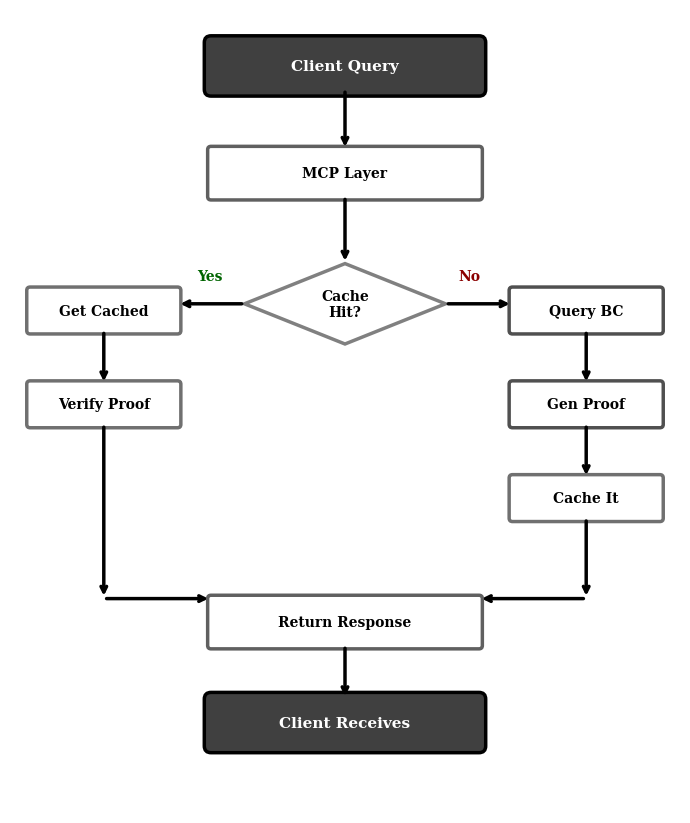

Source code (Python):
#!/usr/bin/env python3
"""Generate query processing flowchart for IEEE paper."""

import matplotlib
matplotlib.use('Agg')
import matplotlib.pyplot as plt
import matplotlib.patches as mpatches
from matplotlib.patches import FancyBboxPatch
import numpy as np

# Type 1/42 fonts only (no Type 3)
plt.rcParams['ps.fonttype'] = 42
plt.rcParams['pdf.fonttype'] = 42
plt.rcParams['font.family'] = 'serif'
plt.rcParams['font.serif'] = ['Times', 'Times New Roman', 'DejaVu Serif']
plt.rcParams['ps.useafm'] = True

# Set up figure
fig, ax = plt.subplots(1, 1, figsize=(7, 10))
ax.set_xlim(0, 10)
ax.set_ylim(0, 12)
ax.set_aspect('equal')
ax.axis('off')

# Grayscale colors for flowchart
colors_flow = {
    'start': '#404040',
    'process': '#606060',
    'decision': '#808080',
    'cache': '#707070',
    'blockchain': '#505050',
}

def draw_flow_box(ax, x, y, w, h, text, color, shape='rect'):
    """Draw a flowchart box."""
    if shape == 'diamond':
        diamond = plt.Polygon([(x, y+h/2), (x+w/2, y+h), (x+w, y+h/2), (x+w/2, y)],
                             facecolor='white', edgecolor=color, linewidth=2.5)
        ax.add_patch(diamond)
        ax.text(x+w/2, y+h/2, text, ha='center', va='center', fontsize=10, fontweight='bold')
    elif shape == 'rounded':
        box = FancyBboxPatch((x, y), w, h, boxstyle="round,pad=0.1",
                            facecolor=color, edgecolor='black', linewidth=2.5)
        ax.add_patch(box)
        ax.text(x+w/2, y+h/2, text, ha='center', va='center', fontsize=11,
                fontweight='bold', color='white')
    else:
        box = FancyBboxPatch((x, y), w, h, boxstyle="round,pad=0.05",
                            facecolor='white', edgecolor=color, linewidth=2.5)
        ax.add_patch(box)
        ax.text(x+w/2, y+h/2, text, ha='center', va='center', fontsize=10, fontweight='bold')

def draw_flow_arrow(ax, start, end, color='black'):
    """Draw an arrow between two points."""
    ax.annotate('', xy=end, xytext=start,
                arrowprops=dict(arrowstyle='->', color=color, lw=2.5))

# Flowchart elements
# Start
draw_flow_box(ax, 3, 10.8, 4, 0.7, 'Client Query', colors_flow['start'], 'rounded')

# MCP receives
draw_flow_box(ax, 3, 9.2, 4, 0.7, 'MCP Layer', colors_flow['process'])

# Cache decision
draw_flow_box(ax, 3.5, 7.0, 3, 1.2, 'Cache\nHit?', colors_flow['decision'], 'diamond')

# Left path - Cache hit
draw_flow_box(ax, 0.3, 7.2, 2.2, 0.6, 'Get Cached', colors_flow['cache'])
draw_flow_box(ax, 0.3, 5.8, 2.2, 0.6, 'Verify Proof', colors_flow['cache'])

# Right path - Cache miss
draw_flow_box(ax, 7.5, 7.2, 2.2, 0.6, 'Query BC', colors_flow['blockchain'])
draw_flow_box(ax, 7.5, 5.8, 2.2, 0.6, 'Gen Proof', colors_flow['blockchain'])
draw_flow_box(ax, 7.5, 4.4, 2.2, 0.6, 'Cache It', colors_flow['cache'])

# Merge and return
draw_flow_box(ax, 3, 2.5, 4, 0.7, 'Return Response', colors_flow['process'])

# End
draw_flow_box(ax, 3, 1.0, 4, 0.7, 'Client Receives', colors_flow['start'], 'rounded')

# Draw arrows
draw_flow_arrow(ax, (5, 10.8), (5, 9.9))
draw_flow_arrow(ax, (5, 9.2), (5, 8.2))

# Cache hit path
draw_flow_arrow(ax, (3.5, 7.6), (2.5, 7.6))
ax.text(2.8, 7.95, 'Yes', fontsize=10, fontweight='bold', color='#006400')
draw_flow_arrow(ax, (1.4, 7.2), (1.4, 6.4))
draw_flow_arrow(ax, (1.4, 5.8), (1.4, 3.2))

# Cache miss path
draw_flow_arrow(ax, (6.5, 7.6), (7.5, 7.6))
ax.text(6.7, 7.95, 'No', fontsize=10, fontweight='bold', color='#8B0000')
draw_flow_arrow(ax, (8.6, 7.2), (8.6, 6.4))
draw_flow_arrow(ax, (8.6, 5.8), (8.6, 5.0))
draw_flow_arrow(ax, (8.6, 4.4), (8.6, 3.2))

# Merge paths
draw_flow_arrow(ax, (1.4, 3.2), (3, 3.2))
draw_flow_arrow(ax, (8.6, 3.2), (7, 3.2))

# Final arrow
draw_flow_arrow(ax, (5, 2.5), (5, 1.7))

plt.tight_layout()

# Save as high-resolution EPS and PNG
output_base = 'fig2_flowchart'
plt.savefig(f'{output_base}.eps', format='eps', dpi=600, bbox_inches='tight')
plt.savefig(f'{output_base}.png', format='png', dpi=600, bbox_inches='tight')
print(f"Flowchart figure saved as EPS and PNG (600 DPI)")
